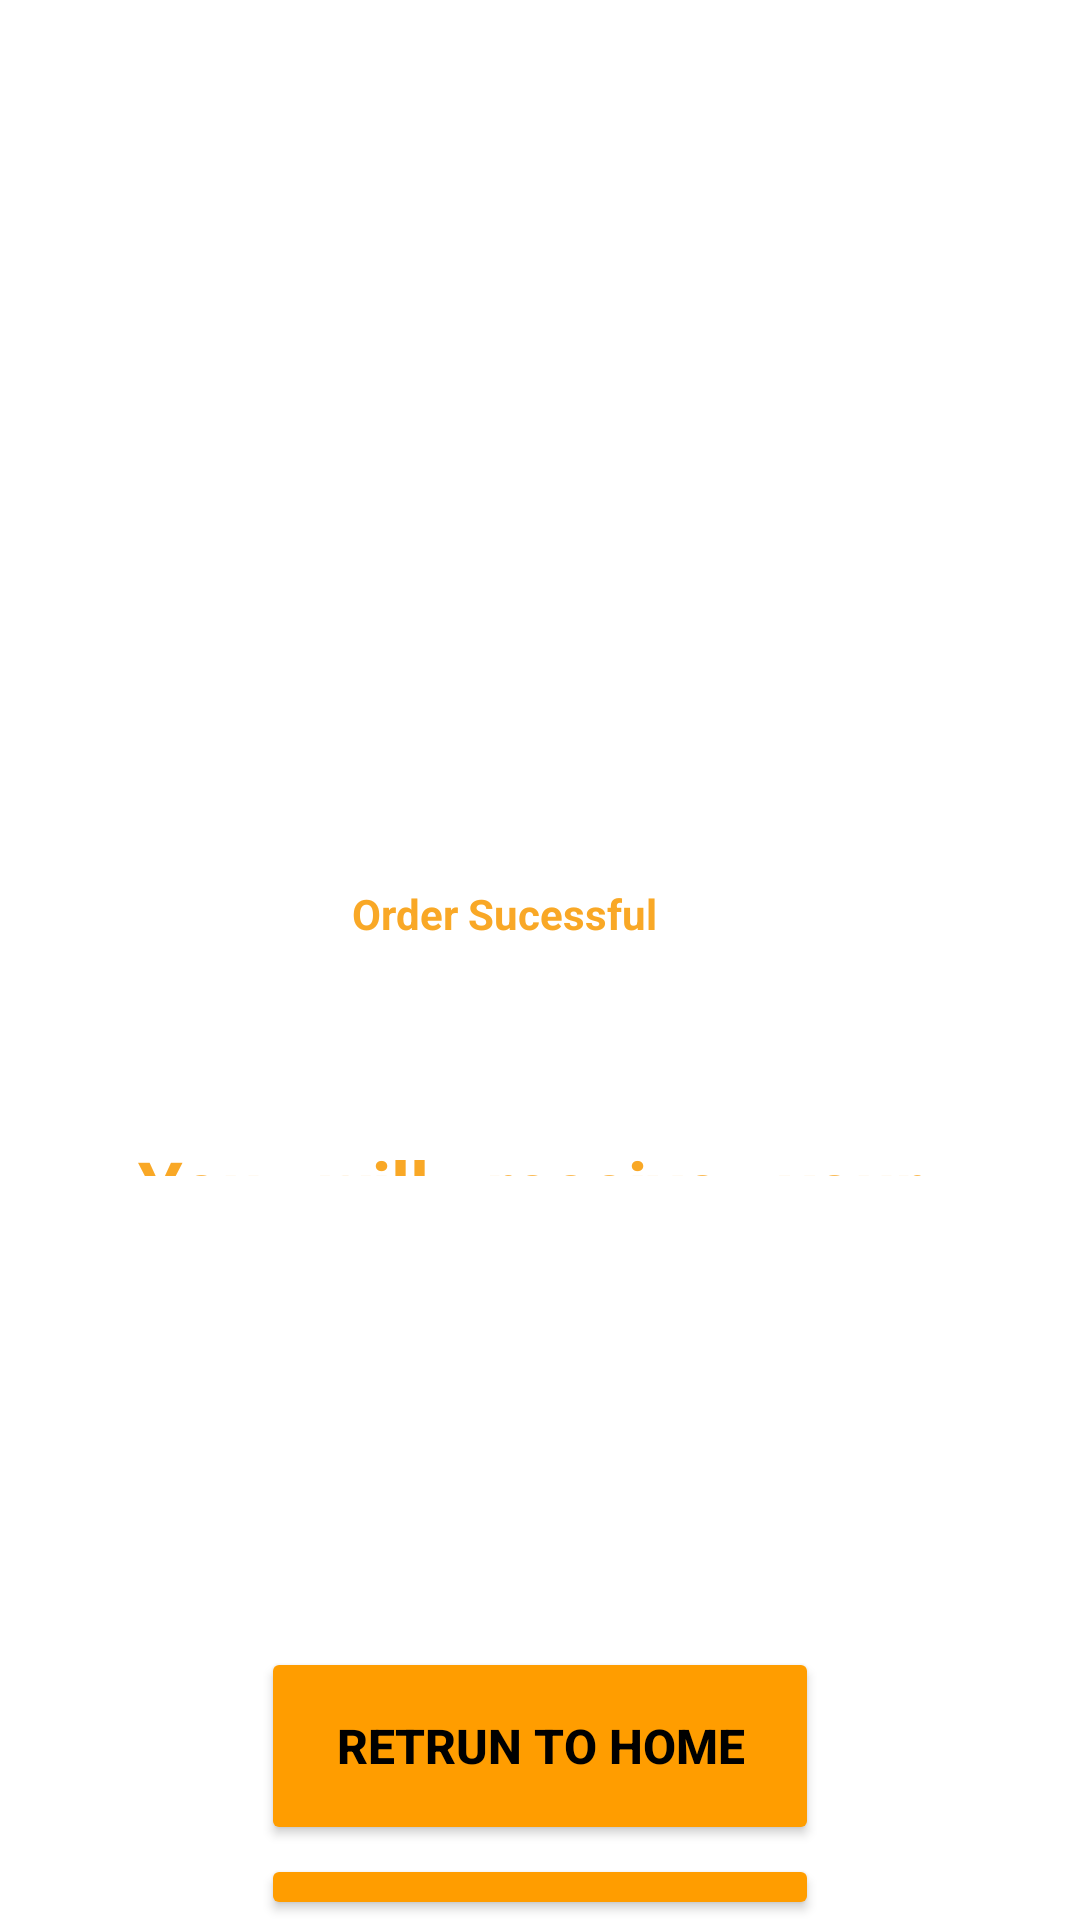

This screen was rendered from an Android layout file. Write that file and the resources it references.
<!-- AndroidManifest.xml: application theme Theme.Mesajem -->
<!-- res/layout/fragment_confirmation.xml -->
<?xml version="1.0" encoding="utf-8"?>
<RelativeLayout
    xmlns:android="http://schemas.android.com/apk/res/android"
    xmlns:app="http://schemas.android.com/apk/res-auto"
    xmlns:tools="http://schemas.android.com/tools"
    android:layout_width="match_parent"
    android:layout_height="match_parent">

    <ImageView
        android:id="@+id/ivGif"
        android:layout_width="match_parent"
        android:layout_height="251dp"
        android:layout_alignParentStart="true"
        android:layout_alignParentTop="true"
        android:layout_alignParentEnd="true"
        android:layout_marginStart="0dp"
        android:layout_marginTop="0dp"
        android:contentDescription="Gif" />


    <TextView
        android:id="@+id/tvfelisitasyon"
        android:layout_width="309dp"
        android:layout_height="63dp"
        android:layout_below="@+id/ivGif"
        android:layout_alignParentStart="true"
        android:layout_alignParentEnd="true"
        android:layout_marginStart="71dp"
        android:layout_marginTop="44dp"
        android:layout_marginEnd="95dp"
        android:text="@string/felisitasyo"
        android:textAlignment="center"
        android:textColor="@color/Orange"
        android:textStyle="bold"
        tools:textSize="34sp" />

    <TextView
        android:id="@+id/nan_yon_ti_"
        android:layout_width="312dp"
        android:layout_height="wrap_content"
        android:layout_below="@+id/tvfelisitasyon"
        android:layout_alignParentStart="true"
        android:layout_alignParentEnd="true"
        android:layout_marginStart="46dp"
        android:layout_marginTop="21dp"
        android:layout_marginEnd="53dp"
        android:layout_marginBottom="248dp"
        android:justificationMode="inter_word"
        android:text="You will receive your Package Soon"
        android:textAlignment="center"
        android:textColor="@color/Orange"
        android:textSize="24sp"
        android:textStyle="bold" />

    <Button
        android:id="@+id/bttounen"
        android:layout_width="300dp"
        android:layout_height="66dp"
        android:layout_alignParentStart="true"
        android:layout_alignParentTop="true"
        android:layout_alignParentEnd="true"
        android:layout_marginStart="87dp"
        android:layout_marginTop="549dp"
        android:layout_marginEnd="87dp"
        android:backgroundTint="#FF9D00"
        android:text="Retrun to Home"
        android:textColor="@color/black"
        android:textSize="16sp"
        android:textStyle="bold"
        app:cornerRadius="15dp" />

    <Button
        android:id="@+id/trackpackage"
        android:layout_width="300dp"
        android:layout_height="66dp"
        android:layout_below="@+id/bttounen"
        android:layout_alignParentStart="true"
        android:layout_alignParentEnd="true"
        android:layout_marginStart="87dp"
        android:layout_marginTop="3dp"
        android:layout_marginEnd="87dp"
        android:backgroundTint="#FF9D00"
        android:text="Track The Document"
        android:textColor="@color/black"
        android:textSize="16sp"
        android:textStyle="bold"
        app:cornerRadius="15dp" />

</RelativeLayout>
<!-- resources referenced by this layout -->
<resources>
  <color name="Orange">#F9A826</color>
  <color name="black">#FF000000</color>
  <string name="felisitasyo">Order Sucessful</string>
  <style name="Theme.Mesajem" parent="Theme.MaterialComponents.DayNight.NoActionBar">
          
          <item name="colorPrimary">@color/Blue</item>
          <item name="colorPrimaryVariant">@color/purple_700</item>
          <item name="colorOnPrimary">@color/white</item>
          
          <item name="colorSecondary">@color/teal_200</item>
          <item name="colorSecondaryVariant">@color/teal_700</item>
          <item name="colorOnSecondary">@color/black</item>
          
          <item name="android:statusBarColor" tools:targetApi="l">?attr/colorPrimaryVariant</item>
          
      </style>
  <color name="Blue">#084ea4</color>
  <color name="purple_700">#FF3700B3</color>
  <color name="white">#FFFFFFFF</color>
  <color name="teal_200">#FF03DAC5</color>
  <color name="teal_700">#FF018786</color>
</resources>
